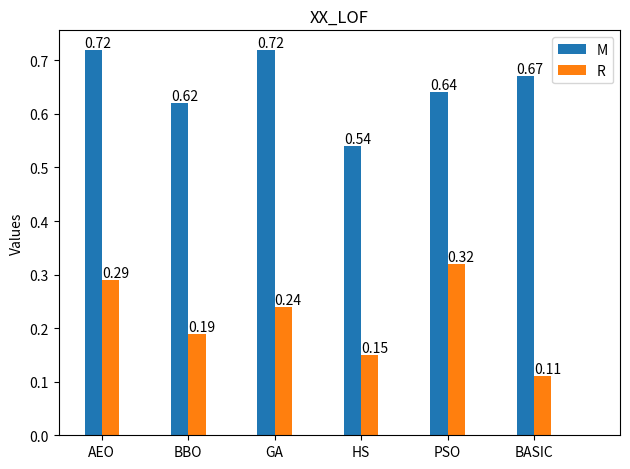
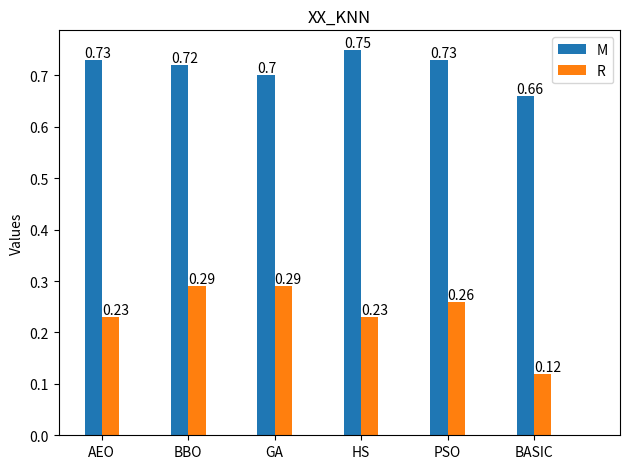
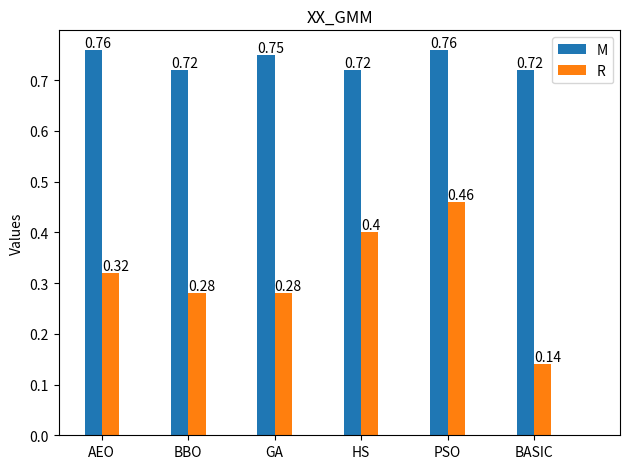

Source code (Python) for these figures, in order:
import matplotlib.pyplot as plt
import numpy as np


def auto_label(rects,ax):
    for rect in rects:
        height = rect.get_height()
        ax.annotate('{}'.format(height), # put the detail data
                    xy=(rect.get_x() + rect.get_width() / 2, height), # get the center location.
                    xytext=(0, 3),  # 3 points vertical offset
                    textcoords="offset points",
                    ha='center', va='bottom')


def auto_text(rects,ax):
    for rect in rects:
        ax.text(rect.get_x(), rect.get_height(), rect.get_height(), ha='left', va='bottom')


def plot_result_for_a_method(method_name, labels, M, R):
    index = np.arange(len(labels))
    width = 0.2

    fig, ax = plt.subplots(dpi=300)

    rect1 = ax.bar(index - width / 2, M, width=width, label='M')
    rect2 = ax.bar(index + width / 2, R, width=width, label='R')

    ax.set_title('XX_'+str(method_name))
    ax.set_xticks(ticks=index)
    ax.set_xticklabels(labels)
    ax.set_ylabel('Values')

    ax.set_xlim(-0.5, 6)
    # auto_label(rect1)
    # auto_label(rect2)
    auto_text(rect1,ax)
    auto_text(rect2,ax)

    ax.legend()
    fig.tight_layout()
    plt.show()


if __name__ == '__main__':
    labels = ['AEO', 'BBO', 'GA', 'HS', 'PSO', 'BASIC']
    M_LOF = [0.72, 0.62, 0.72, 0.54, 0.64, 0.67]
    R_LOF = [0.29, 0.19, 0.24, 0.15, 0.32, 0.11]
    M_KNN = [0.73, 0.72, 0.70, 0.75, 0.73, 0.66]
    R_KNN = [0.23, 0.29, 0.29, 0.23, 0.26, 0.12]
    M_GMM = [0.76, 0.72, 0.75, 0.72, 0.76, 0.72]
    R_GMM = [0.32, 0.28, 0.28, 0.40, 0.46, 0.14]

    plot_result_for_a_method('LOF',labels,M_LOF,R_LOF)
    plot_result_for_a_method('KNN',labels,M_KNN,R_KNN)
    plot_result_for_a_method('GMM',labels,M_GMM,R_GMM)



